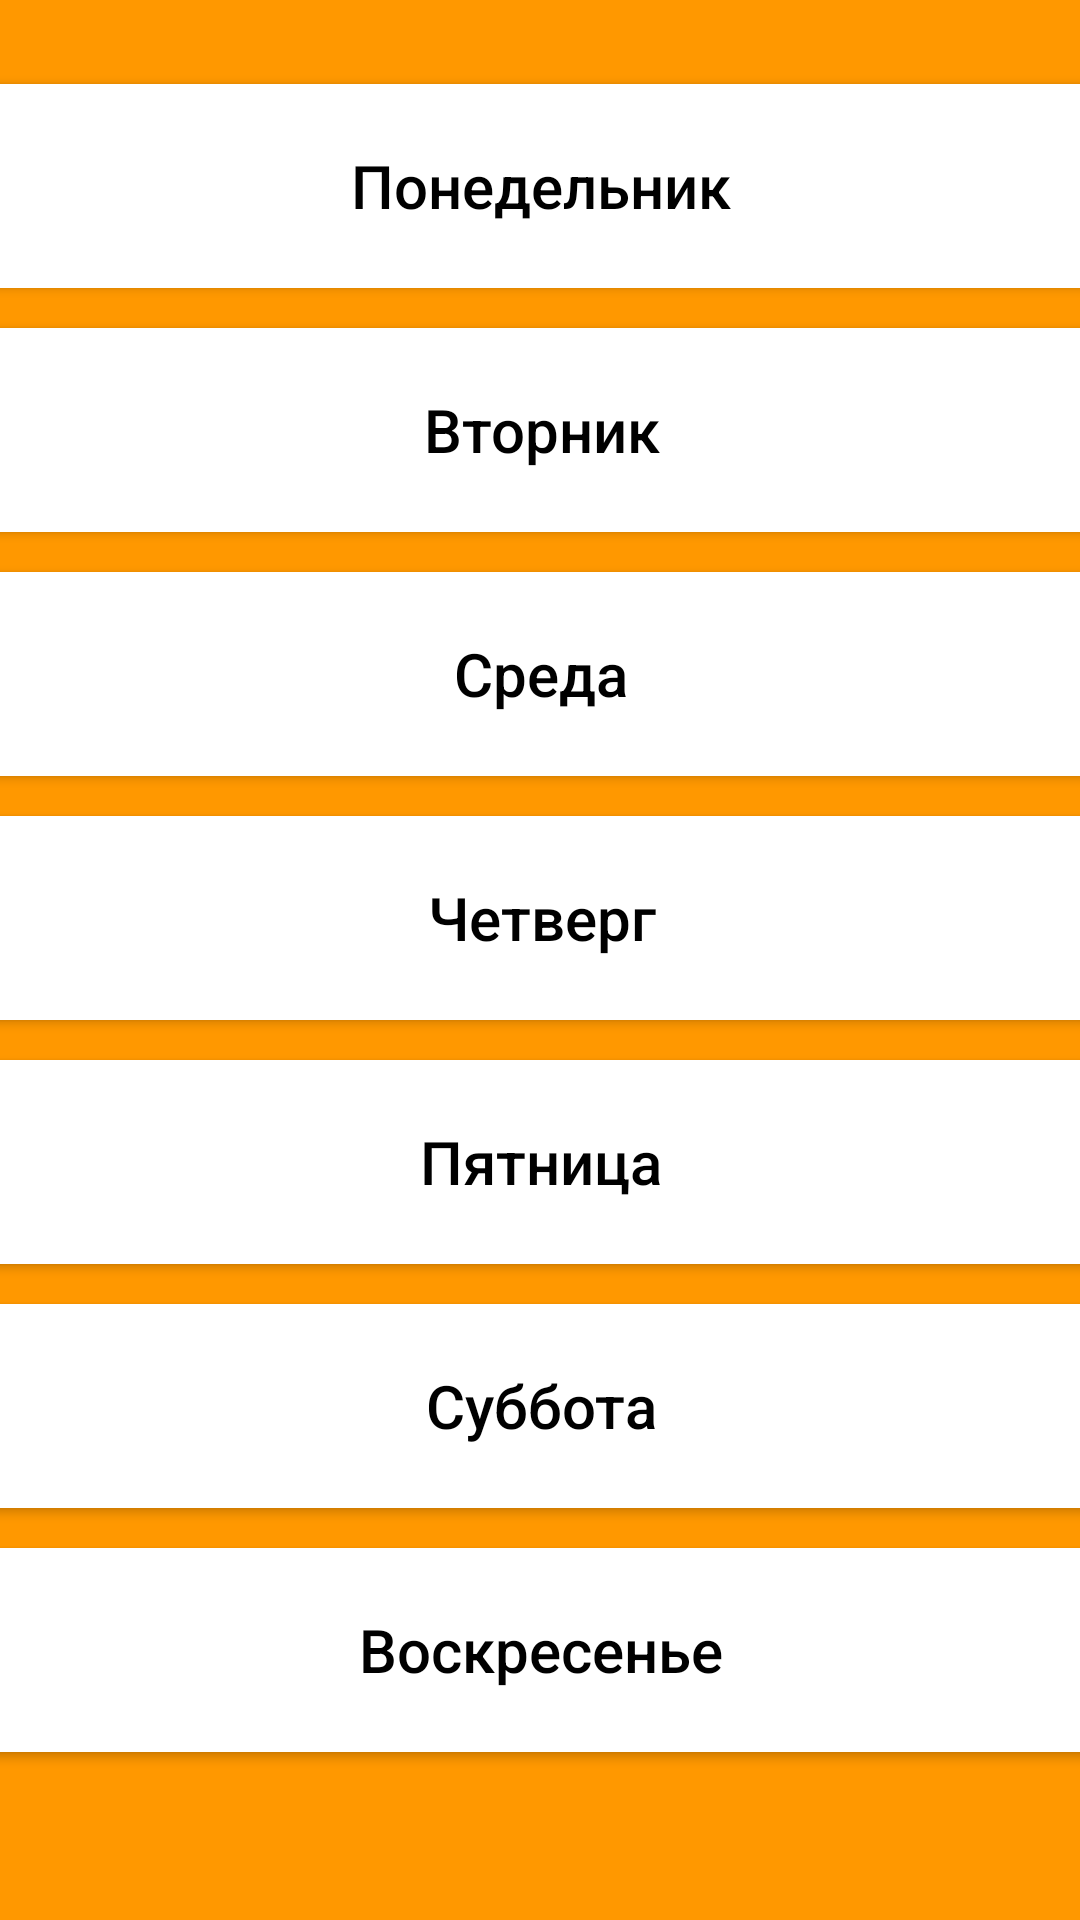

Write the Android layout XML for this screen, with the resource values it uses.
<!-- AndroidManifest.xml: application theme Theme.MomAplication -->
<!-- res/layout/fragment1_1_layout.xml -->
<?xml version="1.0" encoding="utf-8"?>
<androidx.constraintlayout.widget.ConstraintLayout xmlns:android="http://schemas.android.com/apk/res/android"
    xmlns:app="http://schemas.android.com/apk/res-auto"
    xmlns:tools="http://schemas.android.com/tools"
    android:layout_width="match_parent"
    android:layout_height="match_parent"
    android:layout_gravity="center"
    android:background="#FF9800">

    <LinearLayout
        android:layout_width="385dp"
        android:layout_height="568dp"
        android:layout_marginStart="15dp"
        android:layout_marginEnd="15dp"
        android:layout_marginBottom="50dp"
        android:orientation="vertical"
        app:layout_constraintBottom_toBottomOf="parent"
        app:layout_constraintEnd_toEndOf="parent"
        app:layout_constraintStart_toStartOf="parent">

        <Button
            android:id="@+id/monday"
            android:layout_width="match_parent"
            android:layout_height="80dp"

            android:text="@string/bottom_monday"
            android:textAllCaps="false"
            android:textColor="@color/black"
            android:textSize="20sp"
            app:backgroundTint="@color/white"
            app:cornerRadius="12dp"
            app:strokeColor="@color/black"
            app:strokeWidth="2dp" />

        <Space
            android:layout_width="0dp"
            android:layout_height="1dp"
            android:layout_weight="1" />

        <Button
            android:id="@+id/tuesday"
            android:layout_width="match_parent"
            android:layout_height="80dp"
            android:text="@string/bottom_tuesday"
            android:textAllCaps="false"
            android:textColor="@color/black"
            android:textSize="20sp"
            app:backgroundTint="@color/white"
            app:cornerRadius="12dp"
            app:strokeColor="@color/black"
            app:strokeWidth="2dp" />

        <Space
            android:layout_width="0dp"
            android:layout_height="1dp"
            android:layout_weight="1" />

        <Button
            android:id="@+id/wednesday"
            android:layout_width="match_parent"
            android:layout_height="80dp"
            android:text="@string/bottom_wednesday"
            android:textAllCaps="false"
            android:textColor="@color/black"
            android:textSize="20sp"
            app:backgroundTint="@color/white"
            app:cornerRadius="12dp"
            app:strokeColor="@color/black"
            app:strokeWidth="2dp" />

        <Space
            android:layout_width="0dp"
            android:layout_height="1dp"
            android:layout_weight="1" />

        <Button
            android:id="@+id/thursday"
            android:layout_width="match_parent"
            android:layout_height="80dp"
            android:text="@string/bottom_thursday"
            android:textAllCaps="false"
            android:textColor="@color/black"
            android:textSize="20sp"
            app:backgroundTint="@color/white"
            app:cornerRadius="12dp"
            app:strokeColor="@color/black"
            app:strokeWidth="2dp" />

        <Space
            android:layout_width="0dp"
            android:layout_height="1dp"
            android:layout_weight="1" />

        <Button
            android:id="@+id/friday"
            android:layout_width="match_parent"
            android:layout_height="80dp"
            android:text="@string/bottom_friday"
            android:textAllCaps="false"
            android:textColor="@color/black"
            android:textSize="20sp"
            app:backgroundTint="@color/white"
            app:cornerRadius="12dp"
            app:strokeColor="@color/black"
            app:strokeWidth="2dp" />

        <Space
            android:layout_width="0dp"
            android:layout_height="1dp"
            android:layout_weight="1" />

        <Button
            android:id="@+id/saturday"
            android:layout_width="match_parent"
            android:layout_height="80dp"
            android:text="@string/bottom_saturday"
            android:textAllCaps="false"
            android:textColor="@color/black"
            android:textSize="20sp"
            app:backgroundTint="@color/white"
            app:cornerRadius="12dp"
            app:strokeColor="@color/black"
            app:strokeWidth="2dp" />

        <Space
            android:layout_width="0dp"
            android:layout_height="1dp"
            android:layout_weight="1" />

        <Button
            android:id="@+id/sunday"
            android:layout_width="match_parent"
            android:layout_height="80dp"
            android:text="@string/bottom_sunday"
            android:textAllCaps="false"
            android:textColor="@color/black"
            android:textSize="20sp"
            app:backgroundTint="@color/white"
            app:cornerRadius="12dp"
            app:strokeColor="@color/black"
            app:strokeWidth="2dp" />


    </LinearLayout>
</androidx.constraintlayout.widget.ConstraintLayout>
<!-- resources referenced by this layout -->
<resources>
  <string name="bottom_friday">Пятница </string>
  <string name="bottom_monday">Понедельник</string>
  <string name="bottom_saturday">Суббота</string>
  <string name="bottom_sunday">Воскресенье</string>
  <string name="bottom_thursday">Четверг</string>
  <string name="bottom_tuesday">Вторник</string>
  <string name="bottom_wednesday">Среда</string>
  <style name="Theme.MomAplication" parent="Theme.MaterialComponents.DayNight.NoActionBar">
          
          <item name="colorPrimary">@color/purple_500</item>
          <item name="colorPrimaryVariant">@color/purple_700</item>
          <item name="colorOnPrimary">@color/white</item>
          
          <item name="colorSecondary">@color/teal_200</item>
          <item name="colorSecondaryVariant">@color/teal_700</item>
          <item name="colorOnSecondary">@color/black</item>
          
          <item name="android:statusBarColor" tools:targetApi="l">?attr/colorPrimaryVariant</item>
          
          
          <item name="windowNoTitle">true</item>
          
          <item name="android:windowFullscreen">true</item>
      </style>
  <!-- not gathered from this repository: default colours our renderer supplied (Android Studio template values) -->
  <color name="purple_500">#FF6200EE</color>
  <color name="purple_700">#FF3700B3</color>
  <color name="teal_200">#FF03DAC5</color>
  <color name="teal_700">#FF018786</color>
  <color name="black">#FF000000</color>
  <color name="white">#FFFFFFFF</color>
</resources>
